Run: headless pygame with SDL's dummy video driver; simulated clock (each Clock.tick advances the game by its frame time, no real sleeping); random seed 0; keys injected as events and as key.get_pressed() state; no mouse input; restart key SPACE tapped at the start of phases 3 and 4.
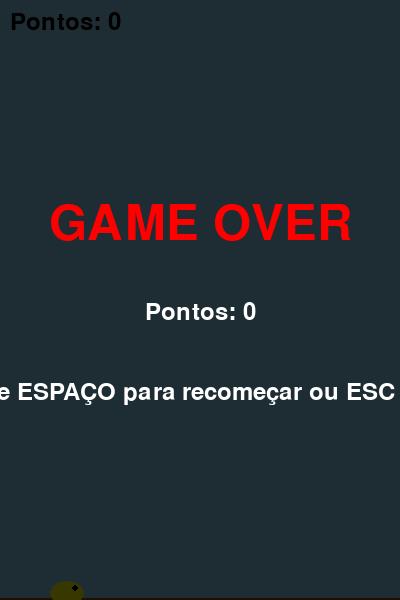
Frame 1 of 4 · flips 1–60 · no input
Frame 2 of 4 · flips 61–180 · tapped SPACE, RETURN · held RIGHT (→), D · screen unchanged from frame 1, image omitted
Frame 3 of 4 · flips 181–300 · tapped SPACE · held DOWN (↓), S · screen unchanged from frame 2, image omitted
Frame 4 of 4 · flips 301–420 · tapped SPACE · held LEFT (←), A, UP (↑), W · screen unchanged from frame 3, image omitted

The pygame program that drew these frames:

import pygame
import random
import sys

# Inicializa o Pygame
pygame.init()

# Constantes
LARGURA = 400
ALTURA = 600
VELOCIDADE_JOGO = 5
VELOCIDADE_QUEDA = 0.5
FORCA_PULO = -12
ESPACO_CANOS = 130

# Cores
BRANCO = (255, 255, 255)
PRETO = (0, 0, 0)
VERDE = (34, 139, 34)
AMARELO = (255, 255, 0)
VERMELHO = (255, 0, 0)
AZUL_CLARO = (135, 206, 235)

# Configurar tela
tela = pygame.display.set_mode((LARGURA, ALTURA))
pygame.display.set_caption("Flappy Bird")
clock = pygame.time.Clock()

# Fonte
fonte_grande = pygame.font.Font(None, 72)
fonte_pequena = pygame.font.Font(None, 36)


class Passaro:
    def __init__(self):
        self.x = 50
        self.y = ALTURA // 2
        self.largura = 34
        self.altura = 24
        self.velocidade = 0
        self.rect = pygame.Rect(self.x, self.y, self.largura, self.altura)
    
    def pular(self):
        self.velocidade = FORCA_PULO
    
    def atualizar(self):
        # Aplicar gravidade
        self.velocidade += VELOCIDADE_QUEDA
        self.y += self.velocidade
        self.rect.y = self.y
        
        # Limitar movimento vertical
        if self.y < 0:
            self.y = 0
            self.velocidade = 0
        if self.y + self.altura > ALTURA:
            return False  # Colidiu com o chão
        return True
    
    def desenhar(self, surface):
        # Desenhar o passáro como um retângulo amarelo
        pygame.draw.ellipse(surface, AMARELO, self.rect)
        # Desenhar olho
        pygame.draw.circle(surface, PRETO, (self.x + 25, self.y + 8), 3)


class Cano:
    def __init__(self, x):
        self.x = x
        self.largura = 50
        self.altura_cano = random.randint(100, 300)
        self.passou = False
        
        # Posições dos canos (superior e inferior)
        self.cano_superior_rect = pygame.Rect(self.x, 0, self.largura, self.altura_cano)
        self.cano_inferior_rect = pygame.Rect(
            self.x,
            self.altura_cano + ESPACO_CANOS,
            self.largura,
            ALTURA - (self.altura_cano + ESPACO_CANOS)
        )
    
    def atualizar(self):
        self.x -= VELOCIDADE_JOGO
        self.cano_superior_rect.x = self.x
        self.cano_inferior_rect.x = self.x
    
    def desenhar(self, surface):
        pygame.draw.rect(surface, VERDE, self.cano_superior_rect)
        pygame.draw.rect(surface, VERDE, self.cano_inferior_rect)
        # Desenhar bordas dos canos
        pygame.draw.rect(surface, (0, 100, 0), self.cano_superior_rect, 3)
        pygame.draw.rect(surface, (0, 100, 0), self.cano_inferior_rect, 3)
    
    def esta_fora(self):
        return self.x + self.largura < 0


class Jogo:
    def __init__(self):
        self.passaro = Passaro()
        self.canos = []
        self.pontuacao = 0
        self.executando = True
        self.game_over = False
        self.contador_canos = 0
    
    def criar_cano(self):
        novo_cano = Cano(LARGURA)
        self.canos.append(novo_cano)
    
    def atualizar(self):
        if self.game_over:
            return
        
        # Atualizar passáro
        if not self.passaro.atualizar():
            self.game_over = True
        
        # Criar novos canos
        self.contador_canos += 1
        if self.contador_canos > 90:  # Criar cano a cada 90 frames
            self.criar_cano()
            self.contador_canos = 0
        
        # Atualizar canos
        for cano in self.canos:
            cano.atualizar()
            
            # Verificar colisão com o passáro
            if cano.cano_superior_rect.colliderect(self.passaro.rect) or \
               cano.cano_inferior_rect.colliderect(self.passaro.rect):
                self.game_over = True
            
            # Contar pontos ao passar pelo cano
            if cano.x < self.passaro.x < cano.x + cano.largura and not cano.passou:
                cano.passou = True
                self.pontuacao += 1
        
        # Remover canos que saíram da tela
        self.canos = [cano for cano in self.canos if not cano.esta_fora()]
    
    def desenhar(self):
        # Fundo
        tela.fill(AZUL_CLARO)
        
        # Desenhar chão
        pygame.draw.line(tela, (139, 69, 19), (0, ALTURA - 1), (LARGURA, ALTURA - 1), 3)
        
        # Desenhar canos
        for cano in self.canos:
            cano.desenhar(tela)
        
        # Desenhar passáro
        self.passaro.desenhar(tela)
        
        # Desenhar pontuação
        texto_pontos = fonte_pequena.render(f"Pontos: {self.pontuacao}", True, PRETO)
        tela.blit(texto_pontos, (10, 10))
        
        # Desenhar tela de game over
        if self.game_over:
            # Fundo semi-transparente
            overlay = pygame.Surface((LARGURA, ALTURA))
            overlay.set_alpha(200)
            overlay.fill(PRETO)
            tela.blit(overlay, (0, 0))
            
            # Texto game over
            texto_game_over = fonte_grande.render("GAME OVER", True, VERMELHO)
            texto_pontos_final = fonte_pequena.render(
                f"Pontos: {self.pontuacao}",
                True,
                BRANCO
            )
            texto_reiniciar = fonte_pequena.render(
                "Pressione ESPAÇO para recomeçar ou ESC para sair",
                True,
                BRANCO
            )
            
            tela.blit(
                texto_game_over,
                (LARGURA // 2 - texto_game_over.get_width() // 2, ALTURA // 2 - 100)
            )
            tela.blit(
                texto_pontos_final,
                (LARGURA // 2 - texto_pontos_final.get_width() // 2, ALTURA // 2)
            )
            tela.blit(
                texto_reiniciar,
                (LARGURA // 2 - texto_reiniciar.get_width() // 2, ALTURA // 2 + 80)
            )
        
        pygame.display.flip()
    
    def reiniciar(self):
        self.passaro = Passaro()
        self.canos = []
        self.pontuacao = 0
        self.game_over = False
        self.contador_canos = 0
    
    def processar_eventos(self):
        for evento in pygame.event.get():
            if evento.type == pygame.QUIT:
                self.executando = False
            
            if evento.type == pygame.KEYDOWN:
                if evento.key == pygame.K_SPACE:
                    if self.game_over:
                        self.reiniciar()
                    else:
                        self.passaro.pular()
                
                if evento.key == pygame.K_ESCAPE:
                    self.executando = False
    
    def executar(self):
        while self.executando:
            self.processar_eventos()
            self.atualizar()
            self.desenhar()
            clock.tick(60)  # 60 FPS
        
        pygame.quit()
        sys.exit()


# Executar jogo
if __name__ == "__main__":
    jogo = Jogo()
    jogo.executar()
